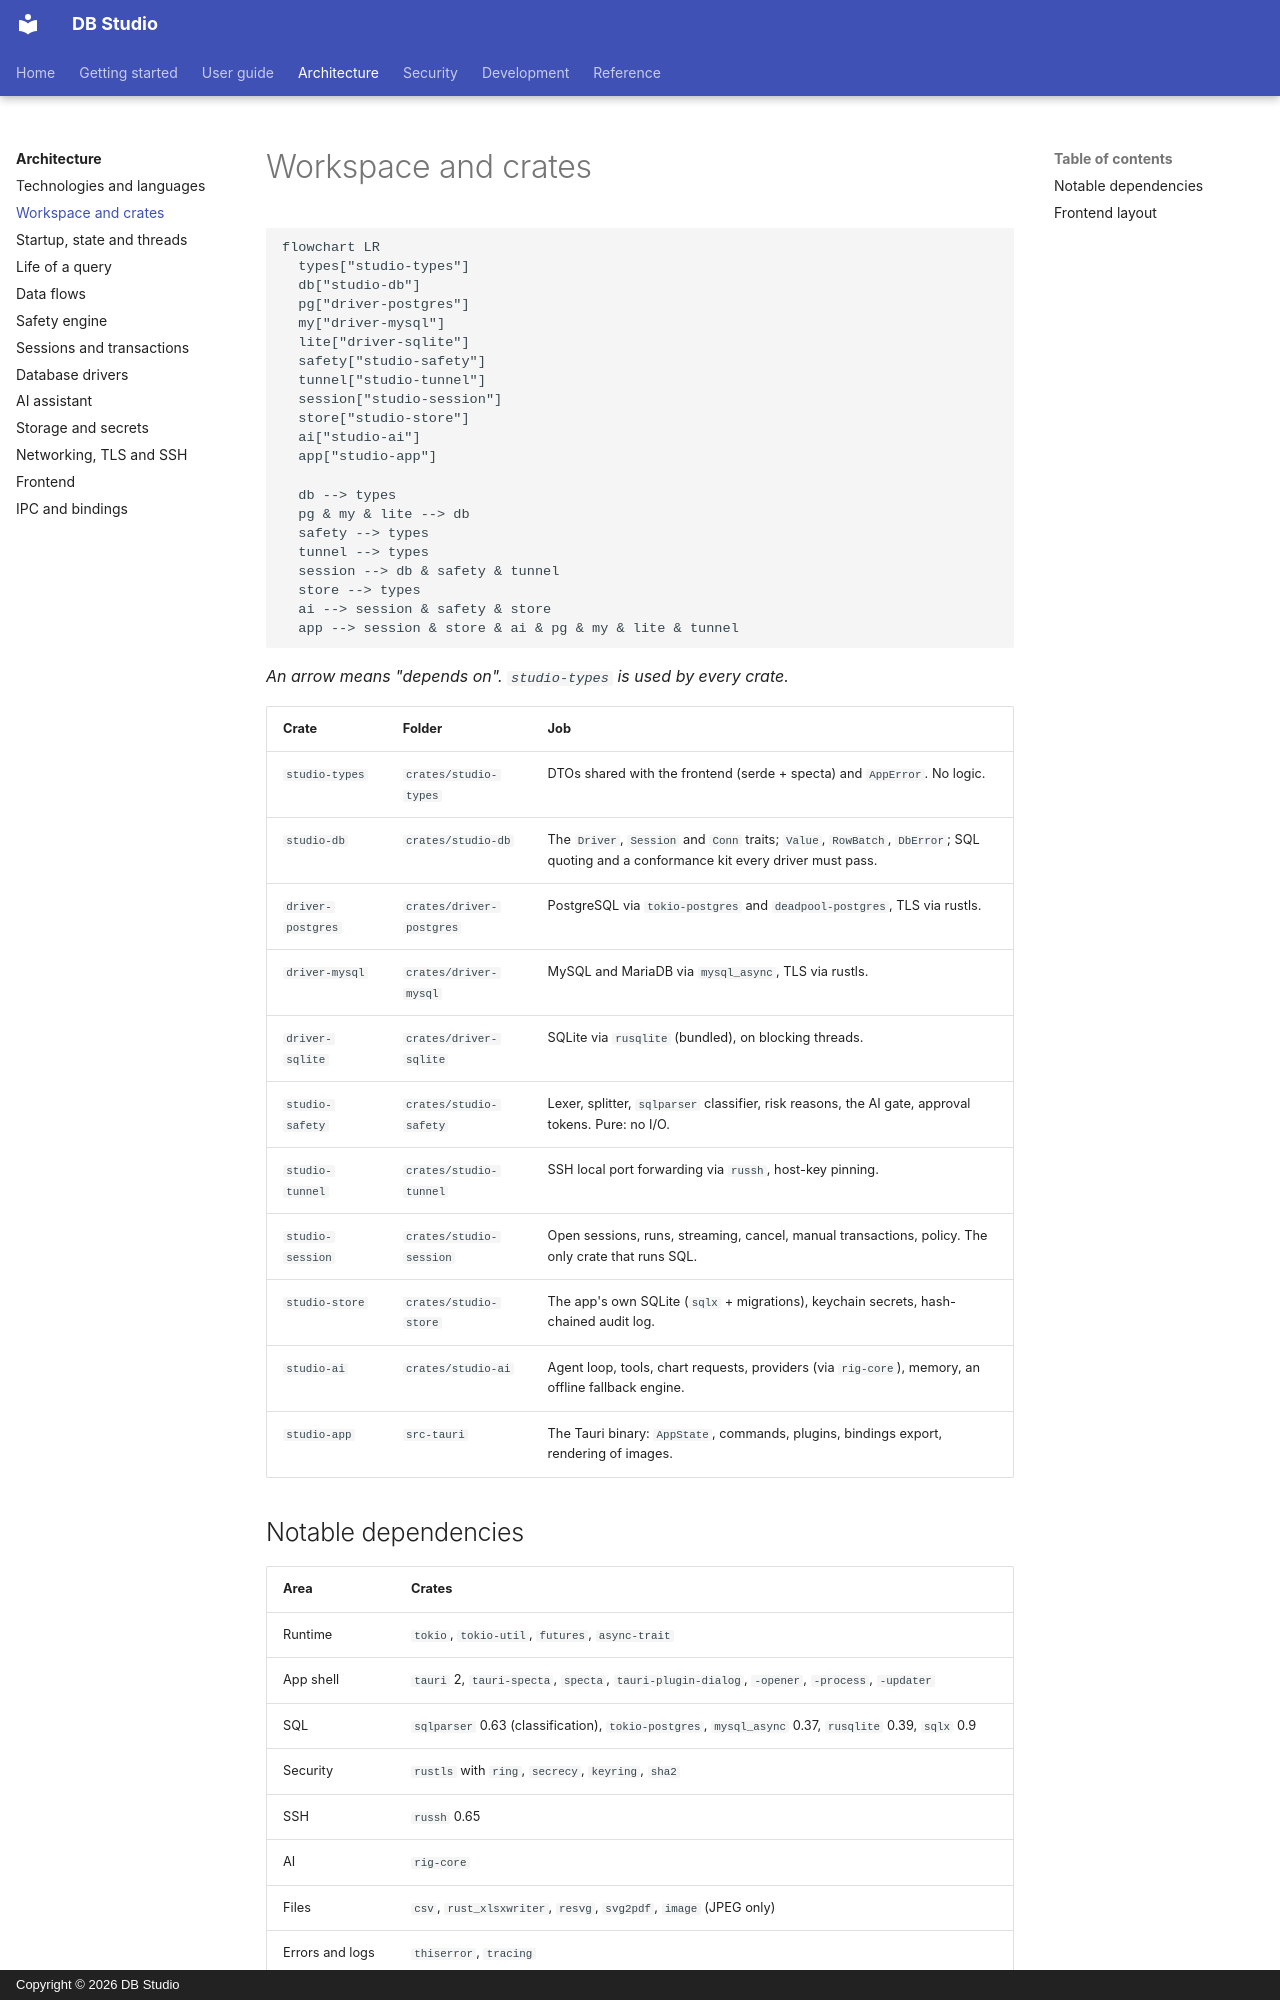

repository: hasinishraq/db-studio-documentation · page: architecture/workspace/index.html · generator: mkdocs · copyright: Copyright © 2026 DB Studio

# Workspace and crates

```mermaid
flowchart LR
  types["studio-types"]
  db["studio-db"]
  pg["driver-postgres"]
  my["driver-mysql"]
  lite["driver-sqlite"]
  safety["studio-safety"]
  tunnel["studio-tunnel"]
  session["studio-session"]
  store["studio-store"]
  ai["studio-ai"]
  app["studio-app"]

  db --> types
  pg & my & lite --> db
  safety --> types
  tunnel --> types
  session --> db & safety & tunnel
  store --> types
  ai --> session & safety & store
  app --> session & store & ai & pg & my & lite & tunnel
```

*An arrow means "depends on". `studio-types` is used by every crate.*

| Crate | Folder | Job |
|---|---|---|
| `studio-types` | `crates/studio-types` | DTOs shared with the frontend (serde + specta) and `AppError`. No logic. |
| `studio-db` | `crates/studio-db` | The `Driver`, `Session` and `Conn` traits; `Value`, `RowBatch`, `DbError`; SQL quoting and a conformance kit every driver must pass. |
| `driver-postgres` | `crates/driver-postgres` | PostgreSQL via `tokio-postgres` and `deadpool-postgres`, TLS via rustls. |
| `driver-mysql` | `crates/driver-mysql` | MySQL and MariaDB via `mysql_async`, TLS via rustls. |
| `driver-sqlite` | `crates/driver-sqlite` | SQLite via `rusqlite` (bundled), on blocking threads. |
| `studio-safety` | `crates/studio-safety` | Lexer, splitter, `sqlparser` classifier, risk reasons, the AI gate, approval tokens. Pure: no I/O. |
| `studio-tunnel` | `crates/studio-tunnel` | SSH local port forwarding via `russh`, host-key pinning. |
| `studio-session` | `crates/studio-session` | Open sessions, runs, streaming, cancel, manual transactions, policy. The only crate that runs SQL. |
| `studio-store` | `crates/studio-store` | The app's own SQLite (`sqlx` + migrations), keychain secrets, hash-chained audit log. |
| `studio-ai` | `crates/studio-ai` | Agent loop, tools, chart requests, providers (via `rig-core`), memory, an offline fallback engine. |
| `studio-app` | `src-tauri` | The Tauri binary: `AppState`, commands, plugins, bindings export, rendering of images. |
